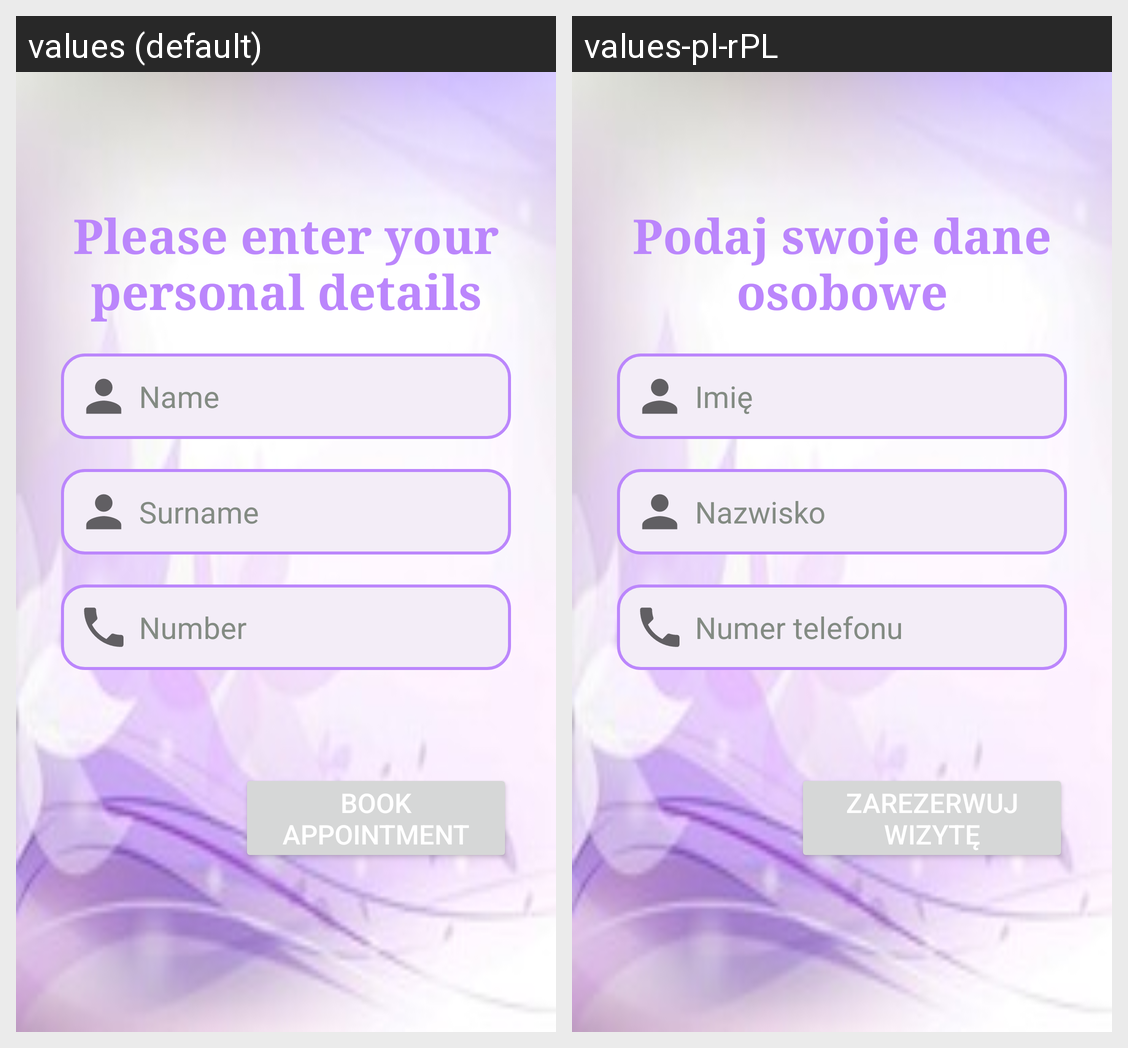

The same Android screen rendered under two of its app's locales, left to right. List the strings drawn on it with the default value and each locale's translation.
Android screen res/layout/activity_person.xml rendered under 2 locales, left to right: values (default), values-pl-rPL. Device: Nexus 5 (rendered at 1080×1920; each locale shown at half size, 540×960, under a caption strip naming it); theme AppTheme.
Strings drawn on this screen, with the default value and each locale's value (text and hints the layout hard-codes, and strings that could not be matched under every locale, appear in the picture but are not listed):

personal_details
  values: Please enter your personal details
  values-pl-rPL: Podaj swoje dane osobowe

name
  values: Name
  values-pl-rPL: Imię

surname
  values: Surname
  values-pl-rPL: Nazwisko

number_phone
  values: Number
  values-pl-rPL: Numer telefonu

book_appointment
  values: Book appointment
  values-pl-rPL: zarezerwuj wizytę
